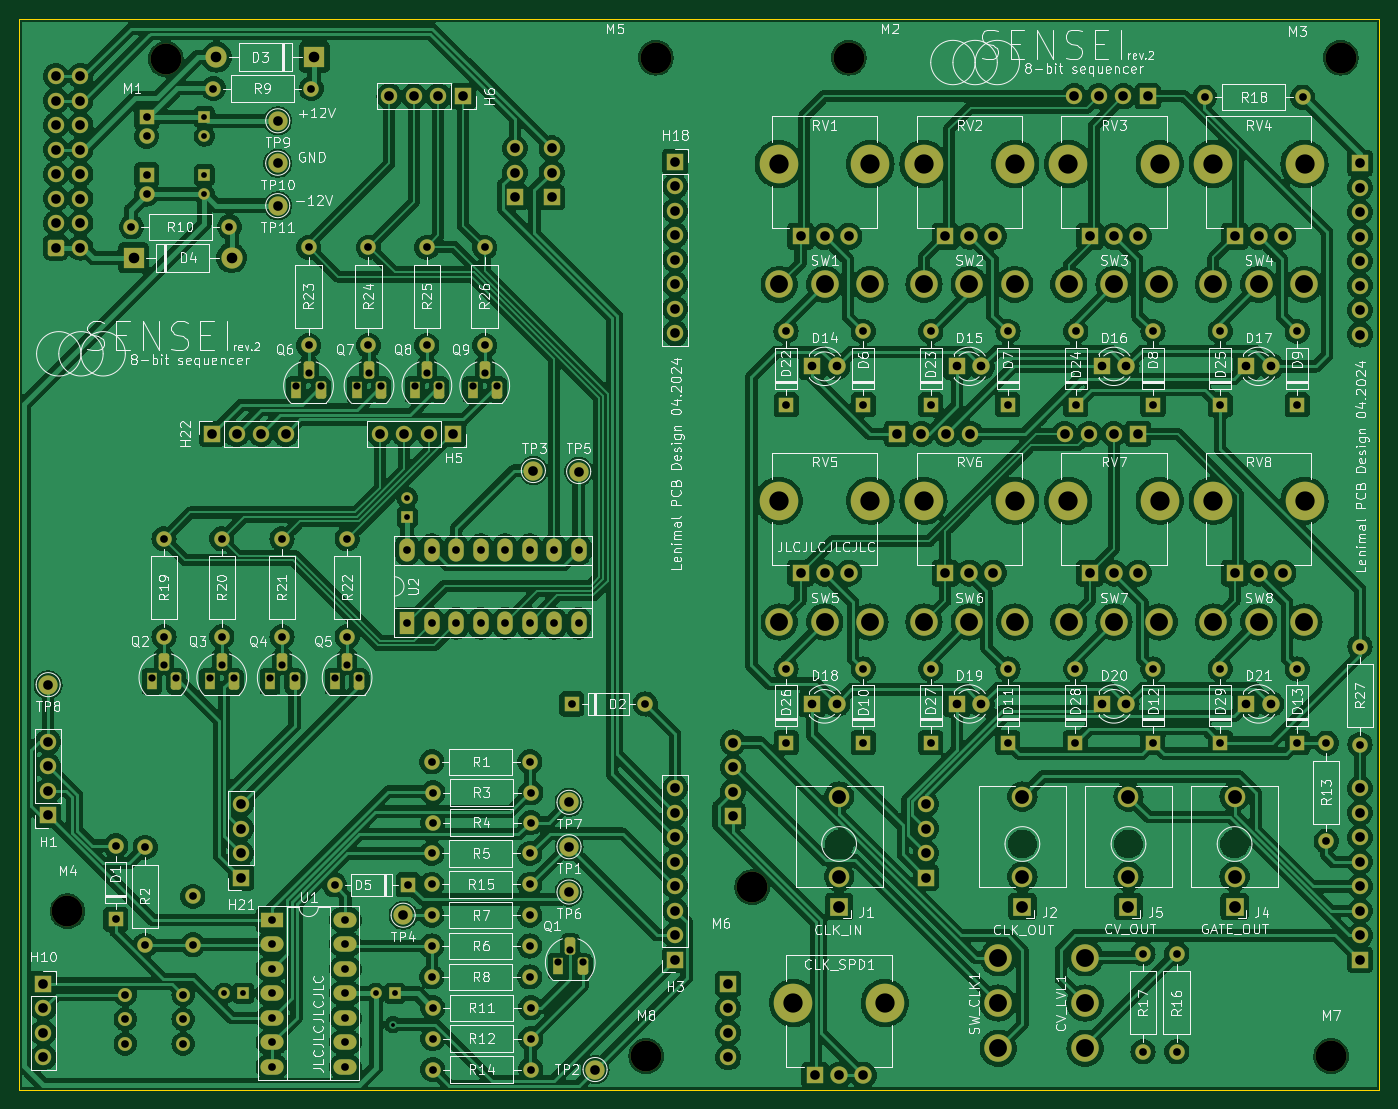
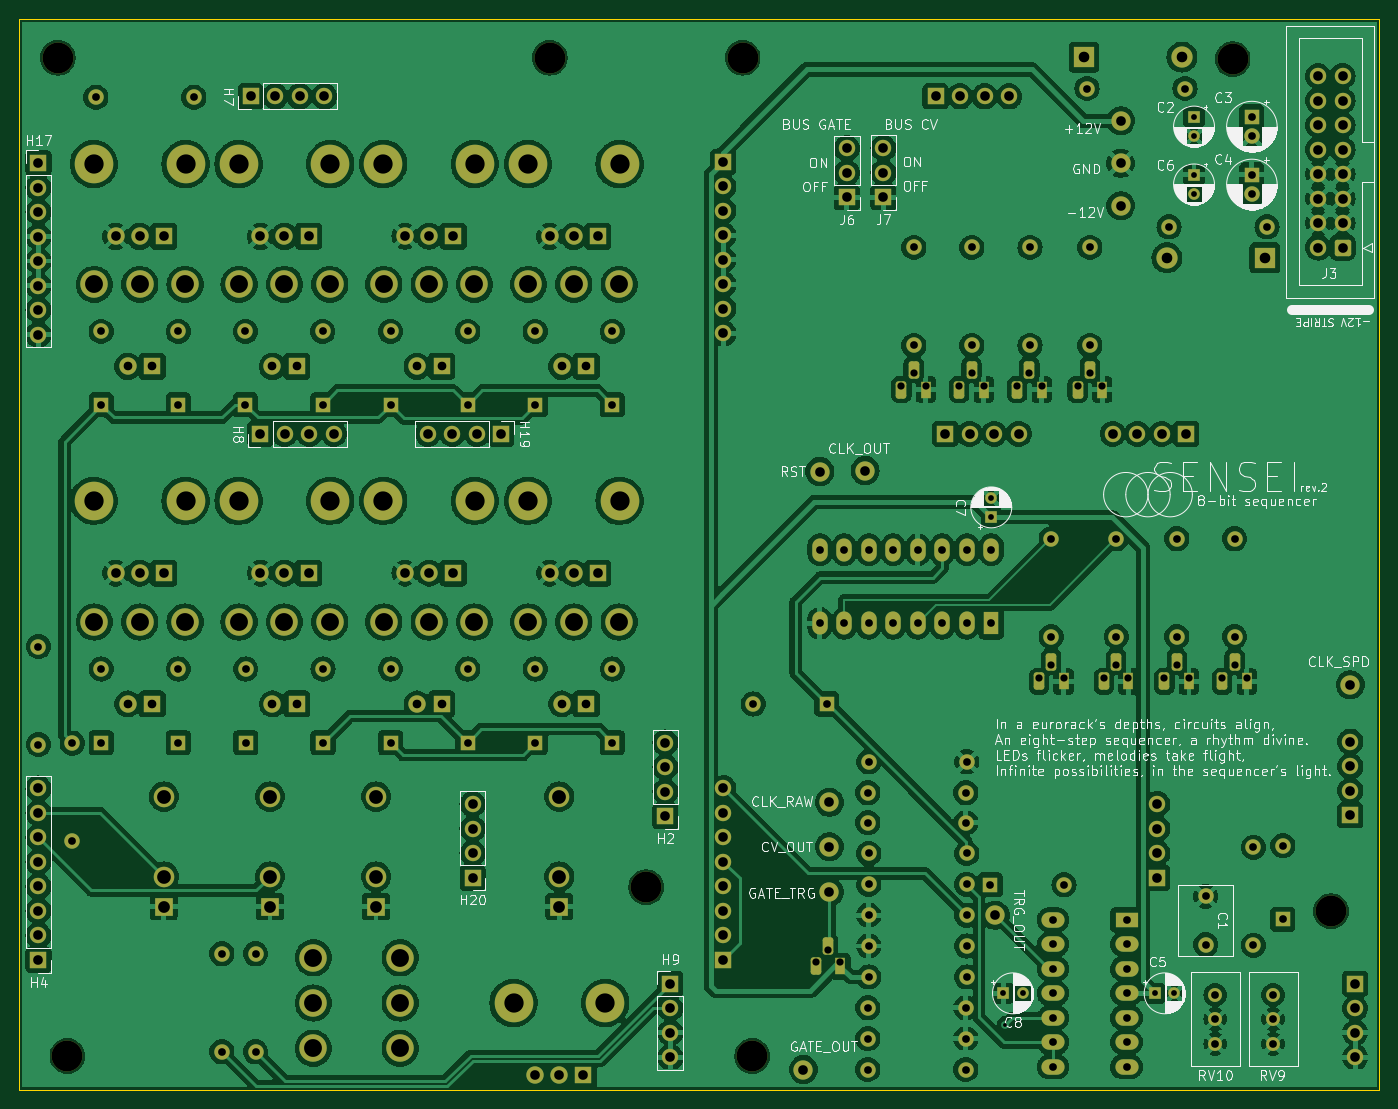
Circuit board: 11 layer files. Board 141.0 x 111.0 mm.
- bottom_copper: sensei-B_Cu.gbl (597385 bytes)
- bottom_mask: sensei-B_Mask.gbs (13144 bytes)
- paste: sensei-B_Paste.gbp (489 bytes)
- bottom_silk: sensei-B_Silkscreen.gbo (187893 bytes)
- outline: sensei-Edge_Cuts.gm1 (649 bytes)
- top_copper: sensei-F_Cu.gtl (616562 bytes)
- top_mask: sensei-F_Mask.gts (13144 bytes)
- paste: sensei-F_Paste.gtp (489 bytes)
- top_silk: sensei-F_Silkscreen.gto (282244 bytes)
- drill: sensei-NPTH.drl (444 bytes)
- drill: sensei-PTH.drl (6561 bytes)

=== bottom_copper: sensei-B_Cu.gbl (597385 bytes, source omitted) ===
=== bottom_mask: sensei-B_Mask.gbs (13144 bytes, source omitted) ===
=== paste: sensei-B_Paste.gbp ===
G04 #@! TF.GenerationSoftware,KiCad,Pcbnew,8.0.2-1*
G04 #@! TF.CreationDate,2024-05-10T10:04:35+02:00*
G04 #@! TF.ProjectId,sensei,73656e73-6569-42e6-9b69-6361645f7063,rev?*
G04 #@! TF.SameCoordinates,Original*
G04 #@! TF.FileFunction,Paste,Bot*
G04 #@! TF.FilePolarity,Positive*
%FSLAX46Y46*%
G04 Gerber Fmt 4.6, Leading zero omitted, Abs format (unit mm)*
G04 Created by KiCad (PCBNEW 8.0.2-1) date 2024-05-10 10:04:35*
%MOMM*%
%LPD*%
G01*
G04 APERTURE LIST*
G04 APERTURE END LIST*
M02*

=== bottom_silk: sensei-B_Silkscreen.gbo (187893 bytes, source omitted) ===
=== outline: sensei-Edge_Cuts.gm1 ===
G04 #@! TF.GenerationSoftware,KiCad,Pcbnew,8.0.2-1*
G04 #@! TF.CreationDate,2024-05-10T10:04:36+02:00*
G04 #@! TF.ProjectId,sensei,73656e73-6569-42e6-9b69-6361645f7063,rev?*
G04 #@! TF.SameCoordinates,Original*
G04 #@! TF.FileFunction,Profile,NP*
%FSLAX46Y46*%
G04 Gerber Fmt 4.6, Leading zero omitted, Abs format (unit mm)*
G04 Created by KiCad (PCBNEW 8.0.2-1) date 2024-05-10 10:04:36*
%MOMM*%
%LPD*%
G01*
G04 APERTURE LIST*
G04 #@! TA.AperFunction,Profile*
%ADD10C,0.100000*%
G04 #@! TD*
G04 APERTURE END LIST*
D10*
X50000000Y-50000000D02*
X191000000Y-50000000D01*
X191000000Y-161000000D01*
X50000000Y-161000000D01*
X50000000Y-50000000D01*
M02*

=== top_copper: sensei-F_Cu.gtl (616562 bytes, source omitted) ===
=== top_mask: sensei-F_Mask.gts (13144 bytes, source omitted) ===
=== paste: sensei-F_Paste.gtp ===
G04 #@! TF.GenerationSoftware,KiCad,Pcbnew,8.0.2-1*
G04 #@! TF.CreationDate,2024-05-10T10:04:35+02:00*
G04 #@! TF.ProjectId,sensei,73656e73-6569-42e6-9b69-6361645f7063,rev?*
G04 #@! TF.SameCoordinates,Original*
G04 #@! TF.FileFunction,Paste,Top*
G04 #@! TF.FilePolarity,Positive*
%FSLAX46Y46*%
G04 Gerber Fmt 4.6, Leading zero omitted, Abs format (unit mm)*
G04 Created by KiCad (PCBNEW 8.0.2-1) date 2024-05-10 10:04:35*
%MOMM*%
%LPD*%
G01*
G04 APERTURE LIST*
G04 APERTURE END LIST*
M02*

=== top_silk: sensei-F_Silkscreen.gto (282244 bytes, source omitted) ===
=== drill: sensei-NPTH.drl ===
M48
; DRILL file {KiCad 8.0.2-1} date 2024-05-10T10:04:38+0200
; FORMAT={-:-/ absolute / metric / decimal}
; #@! TF.CreationDate,2024-05-10T10:04:38+02:00
; #@! TF.GenerationSoftware,Kicad,Pcbnew,8.0.2-1
; #@! TF.FileFunction,NonPlated,1,2,NPTH
FMAT,2
METRIC
; #@! TA.AperFunction,NonPlated,NPTH,ComponentDrill
T1C3.200
%
G90
G05
T1
X55.0Y-142.5
X65.2Y-54.14
X115.0Y-157.5
X116.0Y-54.0
X126.0Y-140.0
X136.0Y-54.0
X186.0Y-157.5
X187.0Y-54.0
M30

=== drill: sensei-PTH.drl (6561 bytes, source omitted) ===
